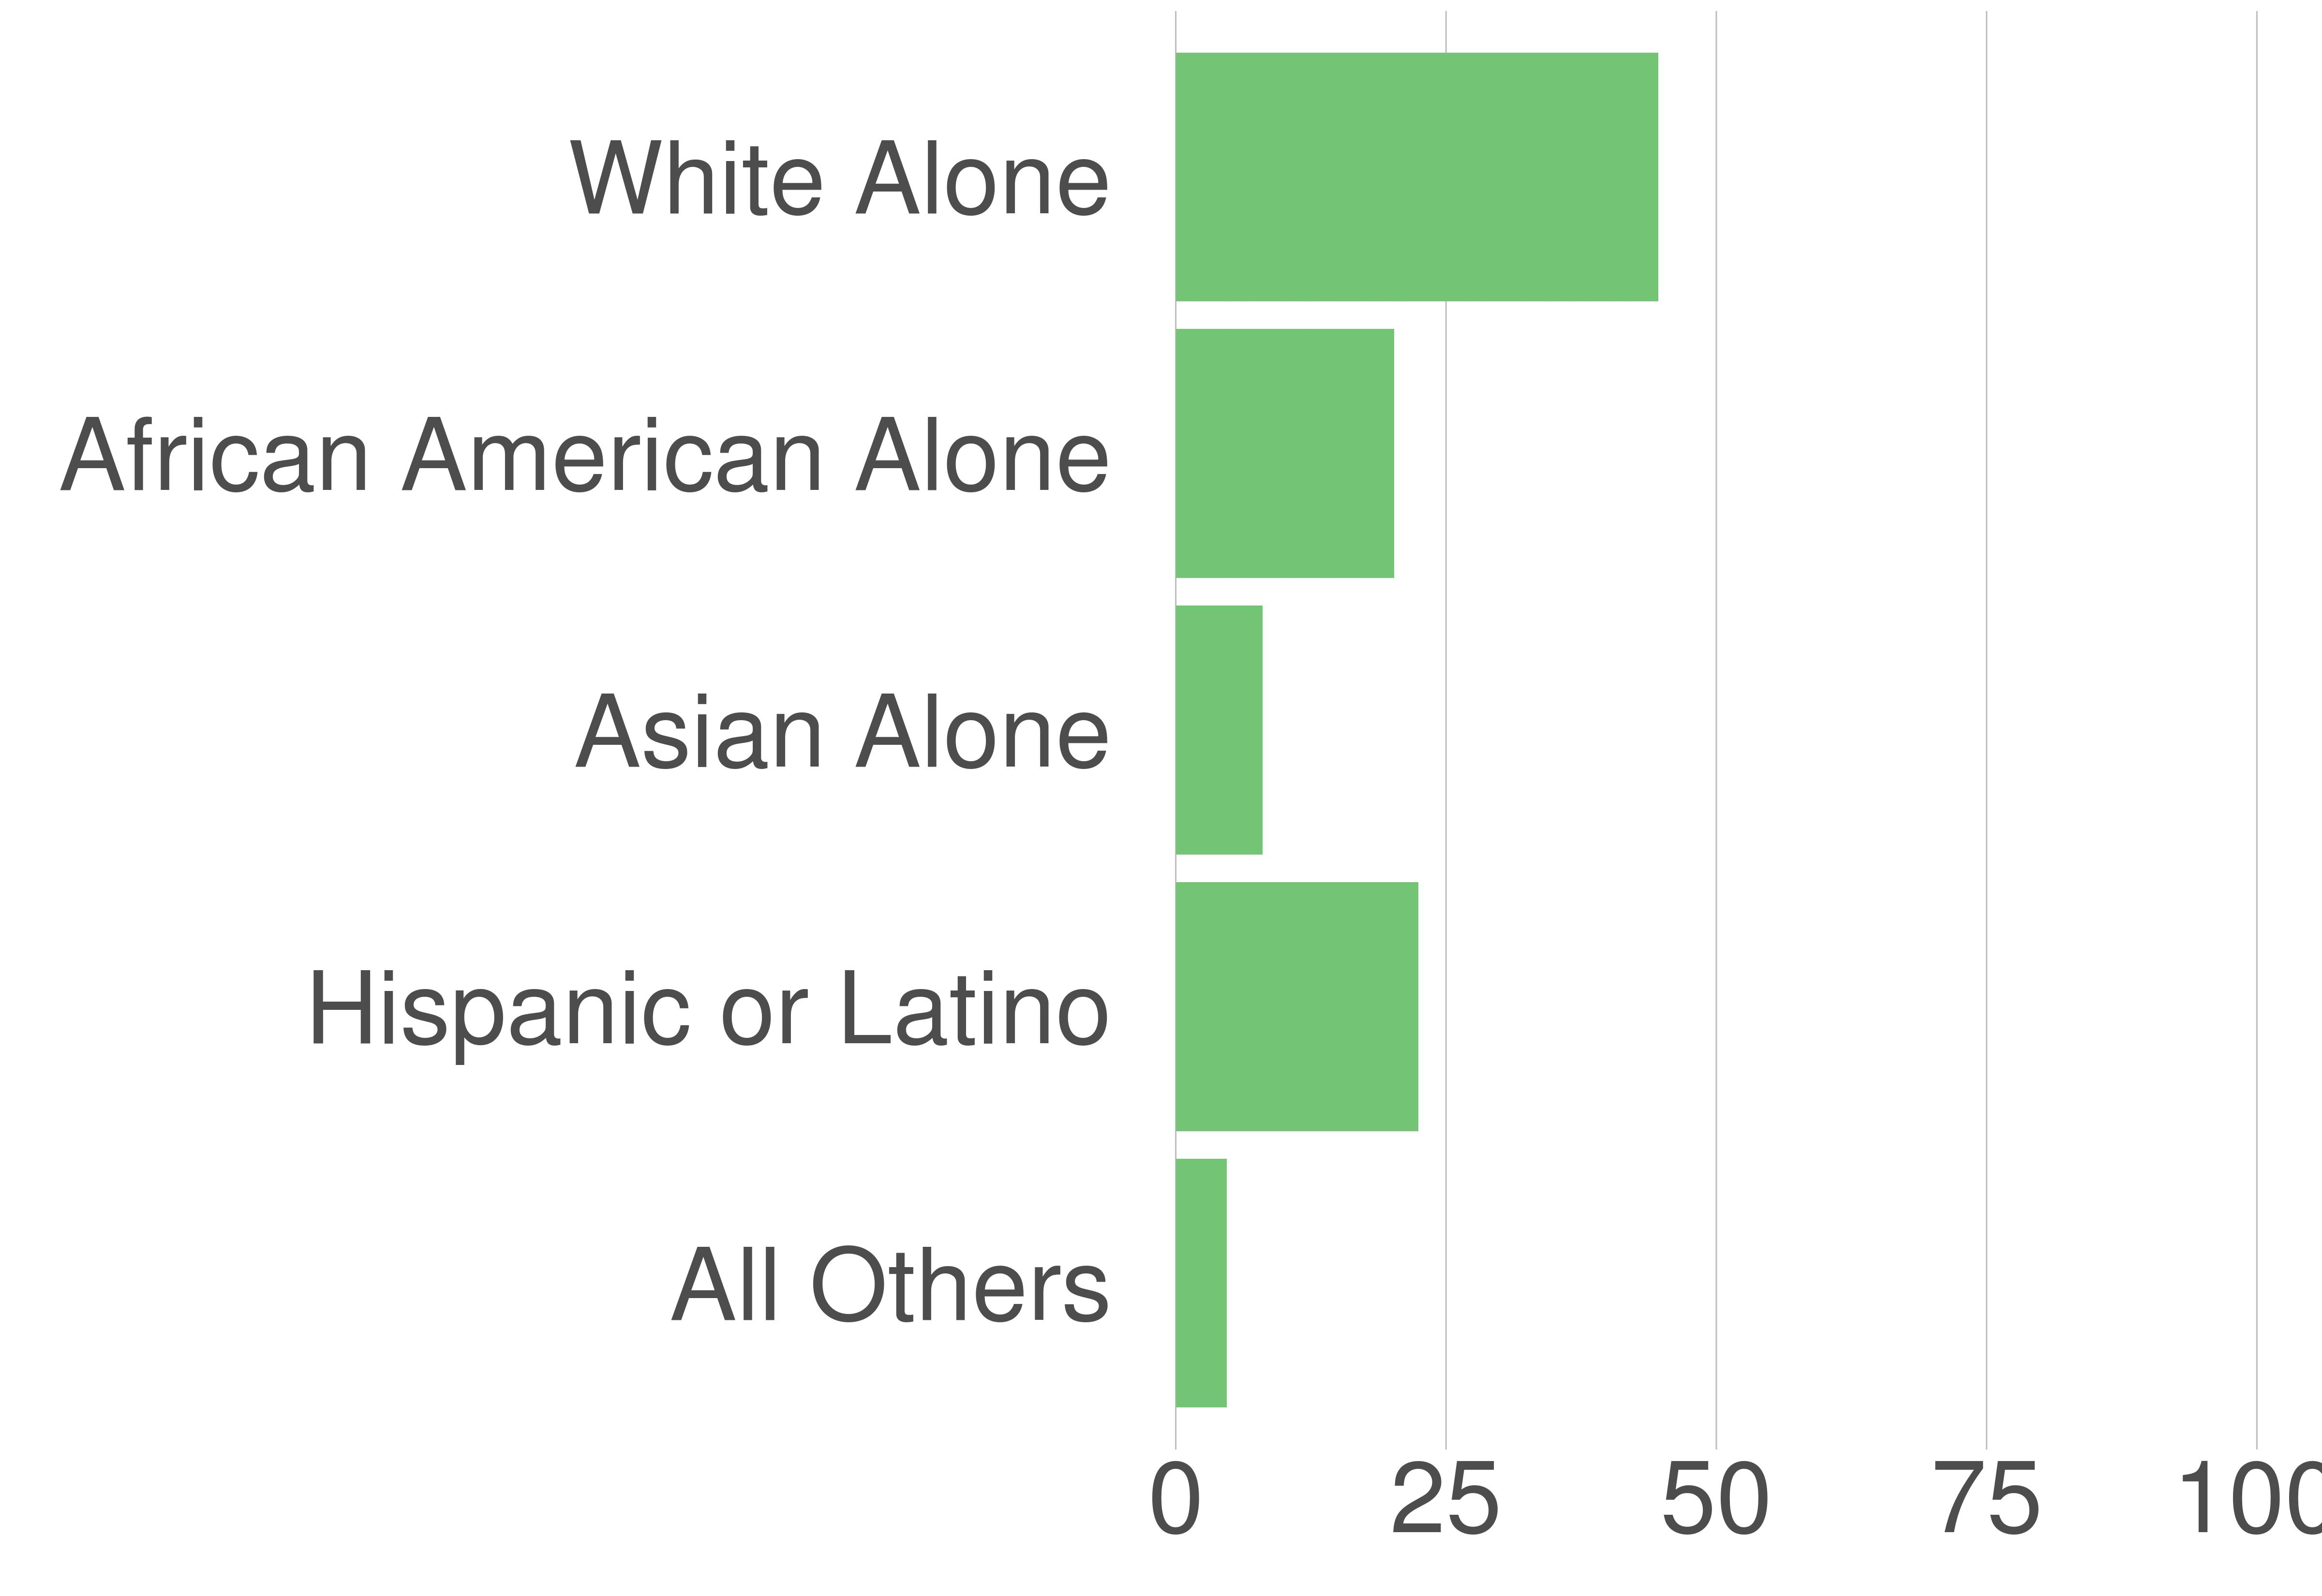

Values plotted in this chart, from the file beside it:
STATE_FIPS, value, county_code, variable, value, value_prop
51, Prince William County, 153, White Alone, 201113, 44.62
51, Prince William County, 153, African American Alone, 91160, 20.22
51, Prince William County, 153, Asian Alone, 36232, 8.04
51, Prince William County, 153, Hispanic or Latino, 101042, 22.42
51, Prince William County, 153, All Others, 21216, 4.71
